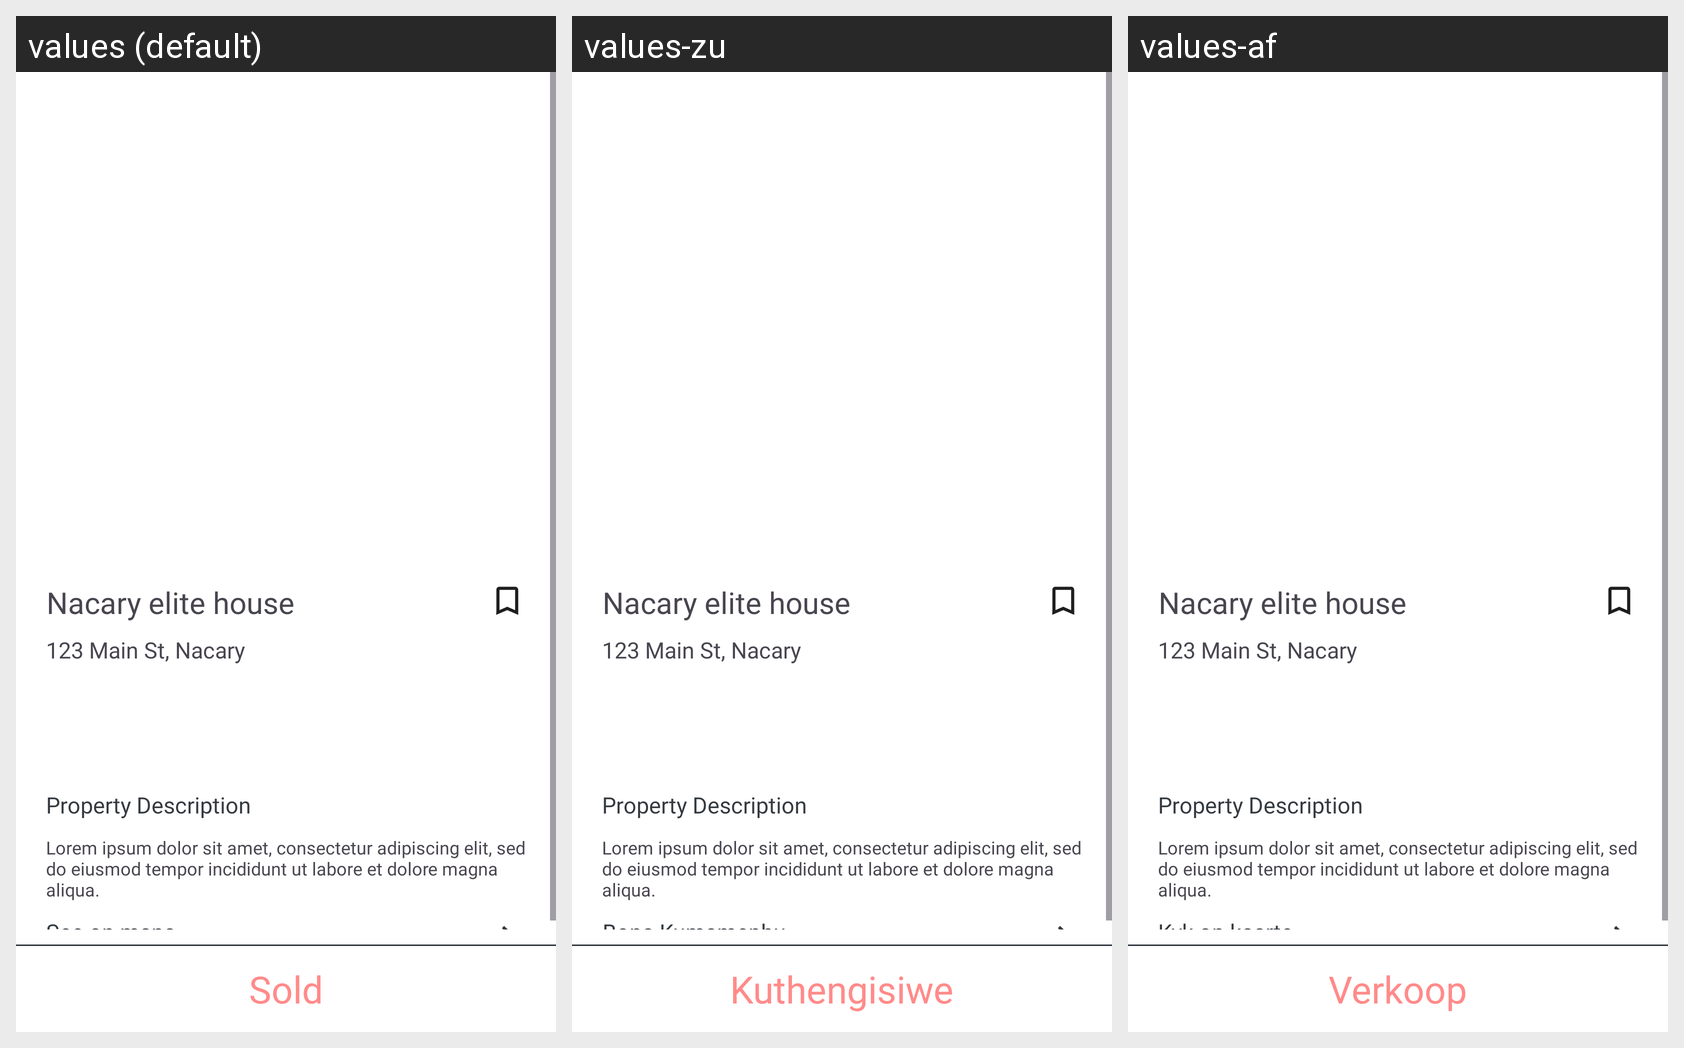

Strings drawn on this Android screen and how each of the app's shown locales translates them:
Android screen res/layout/fragment_sold_property_details.xml rendered under 3 locales, left to right: values (default), values-zu, values-af. Device: Nexus 5 (rendered at 1080×1920; each locale shown at half size, 540×960, under a caption strip naming it); theme Theme.XBCAD7319.
Strings drawn on this screen, with the default value and each locale's value (text and hints the layout hard-codes, and strings that could not be matched under every locale, appear in the picture but are not listed):

see_on_maps
  values: See on maps
  values-zu: Bona Kumamephu
  values-af: Kyk op kaarte

sold
  values: Sold
  values-zu: Kuthengisiwe
  values-af: Verkoop
